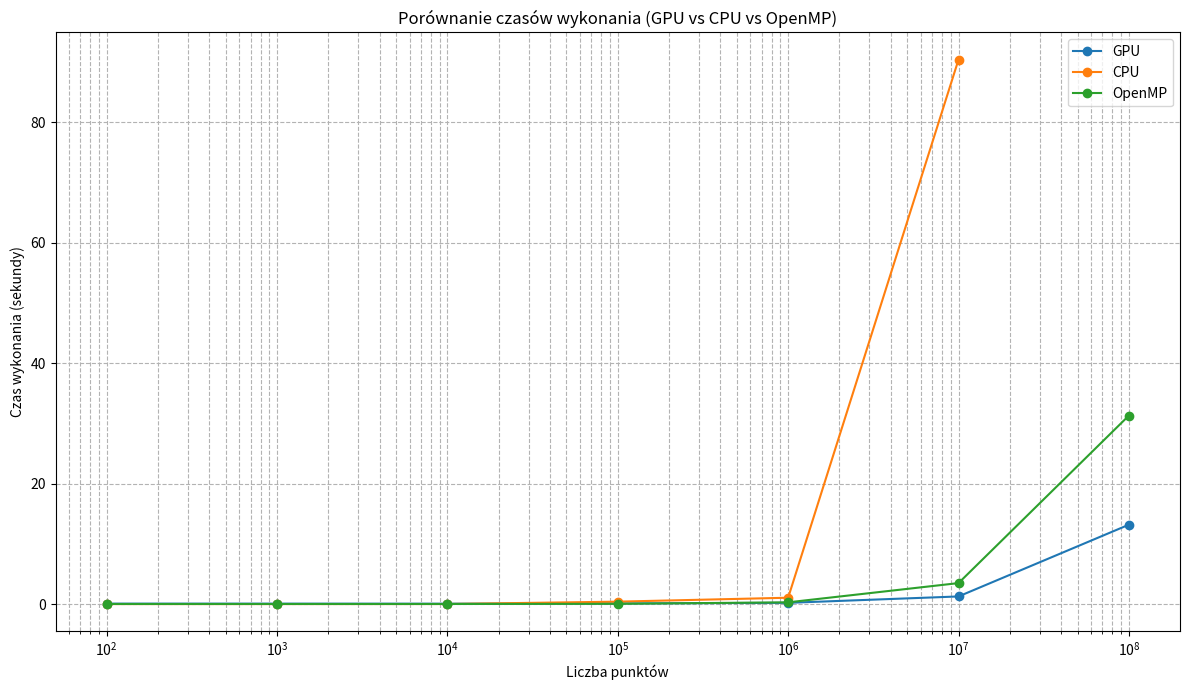

Recreate this plot in Python.
import matplotlib.pyplot as plt
import numpy as np

def porownaj_i_wykresl_czasy(num_points, czasy_gpu, czasy_cpu, czasy_openmp):
    """
    Porównuje czasy wykonania dla GPU, CPU i OpenMP i generuje wykres.

    Args:
        num_points (list): Lista liczb punktów, dla których mierzone były czasy.
        czasy_gpu (list): Lista czasów wykonania dla GPU.
        czasy_cpu (list): Lista czasów wykonania dla CPU.
        czasy_openmp (list): Lista czasów wykonania dla OpenMP.
    """

    num_points_cpu = num_points[:-1]
    czasy_cpu_clean = czasy_cpu[:-1]

    plt.figure(figsize=(12, 7))
    plt.plot(num_points, czasy_gpu, marker='o', linestyle='-', label='GPU')
    plt.plot(num_points_cpu, czasy_cpu_clean, marker='o', linestyle='-', label='CPU')
    plt.plot(num_points, czasy_openmp, marker='o', linestyle='-', label='OpenMP')

    plt.xscale('log')

    plt.title('Porównanie czasów wykonania (GPU vs CPU vs OpenMP)')
    plt.xlabel('Liczba punktów')
    plt.ylabel('Czas wykonania (sekundy)')
    plt.grid(True, which="both", ls="--", c='0.7')
    plt.legend()
    plt.tight_layout()
    plt.savefig('porownanie_czasow_gpu_cpu_openmp.png')

num_points = [100, 1_000, 10_000, 100_000, 1_000_000, 10_000_000, 100_000_000]
czasy_gpu = [0.0738, 0.0704, 0.0625, 0.1039, 0.2047, 1.2642, 13.1729]
czasy_cpu = [0.000109, 0.000579, 0.007703, 0.401321, 1.052377, 90.350555, '-']
czasy_openmp = [0.0143, 0.0146, 0.0130, 0.0433, 0.2888, 3.4810, 31.2816]

porownaj_i_wykresl_czasy(num_points, czasy_gpu, czasy_cpu, czasy_openmp)